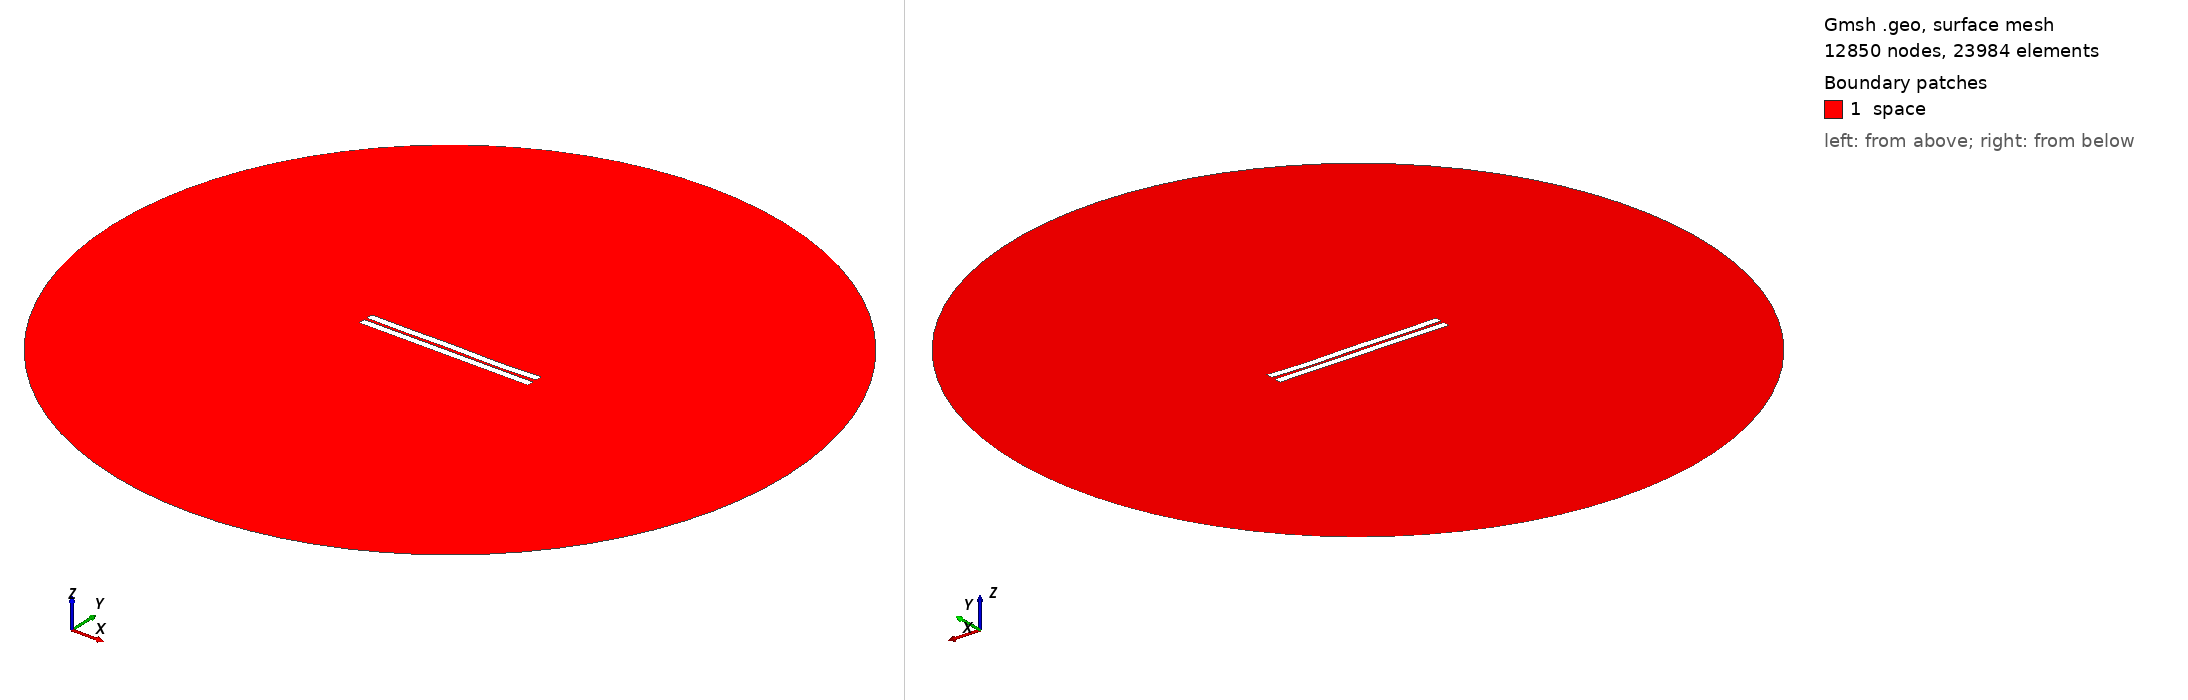

Gmsh geometry script, surface-meshed: 12850 nodes, 23984 surface elements. Boundary patches (legend numbers): 1 space. Left view from above one corner, right view from below the opposite corner. Legend entries are the model's physical surfaces. The drawing asked Gmsh for element sizes between 1% and 20% of the model's largest extent; the script's own settings can give other sizes.

=== 791.geo (drawn) ===
//---------------------------------------
// Geometry kernel
//---------------------------------------

SetFactory("OpenCASCADE");



//---------------------------------------
// Parameters of the geometry
//---------------------------------------

// Overetch of the upper plate
overetch = 0.0;

// Distance between the plates
distance = 1.75;

// Discretization over the x axis (for the deformation)
nx = 50; 

// Length of the plate
L = 100 - overetch; 

// Number of modes
n = 4; 

// 1st mode coefficient
coeff(1) = -0.075;
beta(1) = 0.596864 * 3.1415926535 / L;

// 2nd mode coefficient
coeff(2) = -0.075;
beta(2) = 1.49418 * 3.1415926535 / L;

// 3rd mode coefficient
coeff(3) = 0.07499999999999998;
beta(3) = 2.50025 * 3.1415926535 / L;

// 4th mode coefficient
coeff(4) = -0.15;
beta(4) = 3.49999 * 3.1415926535 / L;



//---------------------------------------
// Upper plate (deformed rectangle)
//---------------------------------------

// Coordiantes of the upper plate
xmin = -50;
xmax = 50 - overetch;

// Height of the upper plate
yheight = 4 - 2 * overetch;

// Indexes of the points
UpperID[] = {};
LowerID[] = {};
LeftID[] = {};
RightID[] = {};

// Point index
p = 1;

// Horizontal edges
For i In {1:nx}
    x = xmin + (i-1)*(xmax - xmin)/(nx-1);

    y_bottom = distance / 2 + overetch;
    For j In {1:n}
        C = (Cosh(beta(j)*L) + Cos(beta(j)*L)) / (Sinh(beta(j)*L) + Sin(beta(j)*L));
        y_bottom  = y_bottom + coeff(j) * (Cosh(beta(j)*(x+50)) - Cos(beta(j)*(x+50)) - C * (Sinh(beta(j)*(x+50)) - Sin(beta(j)*(x+50))));
    EndFor

    y_top = y_bottom + yheight;

    Point(p) = {x, y_top, 0, 1.0};
    UpperID[i] = p;
    p = p + 1;

    Point(p) = {x, y_bottom, 0, 1.0};
    LowerID[i] = p;
    p = p + 1;
EndFor

// Create point lists
UpperPts[] = {}; LowerPts[] = {};
For i In {1:nx}
  UpperPts[] += {UpperID[i]};
  LowerPts[] += {LowerID[i]};
EndFor

// Build splines
Spline(1) = {UpperPts[]};
Spline(2) = {LowerPts[]};
Line(3) = {LowerPts[nx-1], UpperPts[nx-1]};
Line(4) = {LowerPts[0], UpperPts[0]};

// Build the plane surface
Curve Loop(1) = {2, 3, -1, -4};
Plane Surface(1) = {1};



//---------------------------------------
// Lower plate (rectangle)
//---------------------------------------

// Vertices
Point(1001) = {-50, -1, 0, 1.0};
Point(1002) = { 50, -1, 0, 1.0};
Point(1003) = { 50,  -5, 0, 1.0};
Point(1004) = {-50,  -5, 0, 1.0};

// Edges
Line(5) = {1001, 1002};
Line(6) = {1002, 1003};
Line(7) = {1003, 1004};
Line(8) = {1004, 1001};

// Plane surface
Line Loop(2) = {5, 6, 7, 8};
Plane Surface(2) = {2}; 



//---------------------------------------
// Outer (fictious) boundary
//---------------------------------------

// Points
Point(1005) = {0, 0, 0};       // Center
Point(1006) = {200, 0, 0};     // Start point
Point(1007) = {0, 200, 0};     // 90 degrees
Point(1008) = {-200, 0, 0};    // 180 degrees
Point(1009) = {0, -200, 0};    // 270 degrees

// Circle arcs (each needs start, center, end)
Circle(9) = {1006, 1005, 1007};
Circle(10) = {1007, 1005, 1008};
Circle(11) = {1008, 1005, 1009};
Circle(12) = {1009, 1005, 1006};

// Plane surface for the entire domain
Curve Loop(3) = {9, 10, 11, 12};
Surface(3) = {3};

// Subtract the plates from the whole domain to obtain the actual domain where we want to solve the equations
BooleanDifference{ Surface{3}; Delete; }{ Surface{1}; Surface{2}; Delete; }




//---------------------------------------
// Transfinite Lines/Curves
//---------------------------------------

// Set the number of points on the boundaries
r = 7;

// Plates
Transfinite Curve {1, 2} = 50*r Using Progression 1;
Transfinite Curve {3, 4} = 2*r Using Progression 1;
Transfinite Line {5, 7} = 50*r Using Progression 1;
Transfinite Line {6, 8} = 2*r Using Progression 1;

// Outer boundary
Transfinite Line {9, 10, 11, 12} = 20 Using Progression 1;



//---------------------------------------
// Physical groups
//---------------------------------------                

// Physical curves (boundaries)
Physical Line("force_segment", 10) = {2};
Physical Line("upper_plate", 11) = {1, 3, 4};
Physical Line("lower_plate", 12) = {5, 6, 7, 8};
Physical Line("boundary", 20) = {9, 10, 11, 12};

// Physical Surfaces
Physical Surface("space", 30) = {3};



//---------------------------------------
// 6. Generate the Mesh
//---------------------------------------

// 2D mesh generation
Mesh 2;
